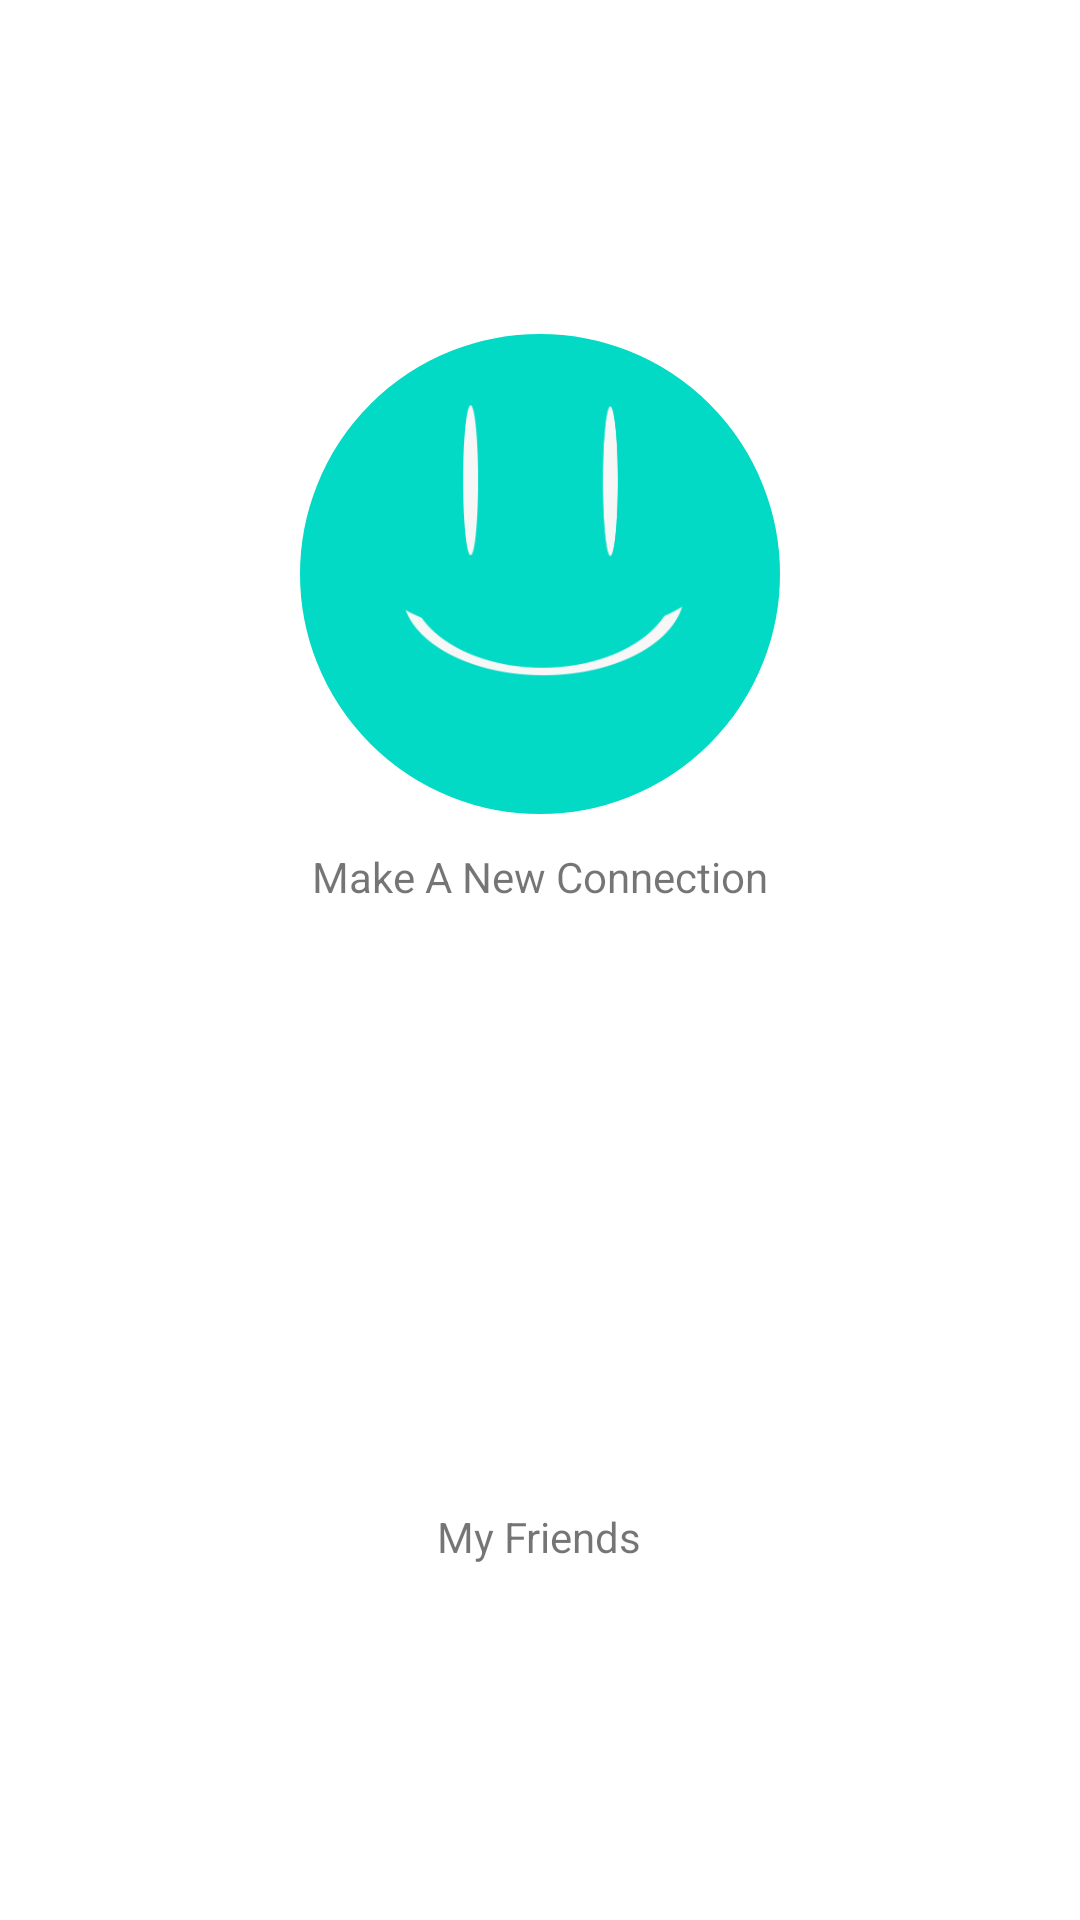

The Android layout XML behind this screen, and the referenced resources:
<!-- AndroidManifest.xml: application theme Theme.Hargy -->
<!-- res/layout/activity_main.xml -->
<?xml version="1.0" encoding="utf-8"?>
<LinearLayout xmlns:android="http://schemas.android.com/apk/res/android"
    xmlns:app="http://schemas.android.com/apk/res-auto"
    xmlns:tools="http://schemas.android.com/tools"
    android:layout_width="match_parent"
    android:layout_height="match_parent"
    android:background="@color/white"
    android:orientation="vertical"
    android:padding="100dp"
    tools:context=".MainActivity">

    <ImageView
        android:id="@+id/newConnection"
        android:layout_width="wrap_content"
        android:layout_height="0dp"
        android:layout_weight="1"
        android:background="@drawable/circle"
        app:srcCompat="@drawable/android_smile"
        tools:srcCompat="@drawable/meeting_symbol" />

    <TextView
        android:layout_width="wrap_content"
        android:layout_height="wrap_content"
        android:layout_gravity="center"
        android:layout_weight=".1"
        android:text="@string/MakeConnection"
        />

    <ImageView
        android:id="@+id/friends"
        android:layout_width="wrap_content"
        android:layout_height="0dp"
        android:layout_weight="1"
        android:layout_gravity="center"
        android:background="@drawable/circle"
        tools:src="@drawable/friends_icon" />

    <TextView
        android:layout_width="wrap_content"
        android:layout_height="wrap_content"
        android:layout_gravity="center"
        android:layout_weight=".1"
        android:text="@string/MyFriends"
        />



</LinearLayout>
<!-- resources referenced by this layout -->
<resources>
  <!-- drawable android_smile: png bitmap (drawable, 6399 bytes) -->
  <!-- drawable circle (drawable) -->
  <?xml version="1.0" encoding="utf-8"?>
  <shape xmlns:android="http://schemas.android.com/apk/res/android"
  
      android:innerRadius="0dp"
      android:shape="ring"
      android:thicknessRatio="2.0"
      android:useLevel="false" >
  
      <solid
          android:color="@color/teal_200" />
  
      <stroke
          android:width="9dp"
          android:color="@color/teal_200" />
  </shape>
  <!-- drawable friends_icon: png bitmap (drawable, 3902 bytes) -->
  <!-- drawable meeting_symbol: png bitmap (drawable, 4218 bytes) -->
  <string name="MakeConnection">Make A New Connection</string>
  <string name="MyFriends">My Friends</string>
  <style name="Theme.Hargy" parent="Theme.MaterialComponents.DayNight.DarkActionBar">
          
          <item name="colorPrimary">@color/purple_500</item>
          <item name="colorPrimaryVariant">@color/purple_700</item>
          <item name="colorOnPrimary">@color/white</item>
          
          <item name="colorSecondary">@color/teal_200</item>
          <item name="colorSecondaryVariant">@color/teal_700</item>
          <item name="colorOnSecondary">@color/black</item>
          
          <item name="android:statusBarColor" tools:targetApi="l">?attr/colorPrimaryVariant</item>
          
      </style>
  <!-- not gathered from this repository: default colours our renderer supplied (Android Studio template values) -->
  <color name="purple_500">#FF6200EE</color>
  <color name="purple_700">#FF3700B3</color>
  <color name="teal_200">#FF03DAC5</color>
  <color name="teal_700">#FF018786</color>
  <color name="black">#FF000000</color>
  <color name="white">#FFFFFFFF</color>
</resources>
